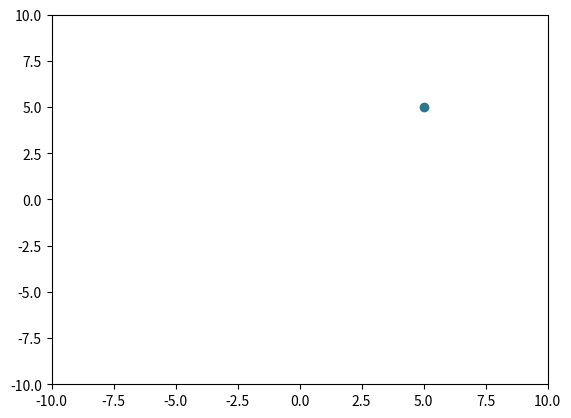

Generate this figure with matplotlib: (Note: this script raises an exception after producing the figure.)
import matplotlib.pyplot as plt
import numpy as np

colors = np.random.uniform(15, 80, 10)

fig, ax = plt.subplots()

x1 = [5,]
y1 = [5,]
ax.scatter(x1, y1, c=colors[0], vmin=0, vmax=100, marker="o")

ax.set(xlim=(-10, 10),
       ylim=(-10, 10))

file_name = str(__file__)
file_name = file_name.split('/')[0]
file_name = file_name.replace('.py', '')

fig.savefig(f'{file_name}.png')
plt.show()

